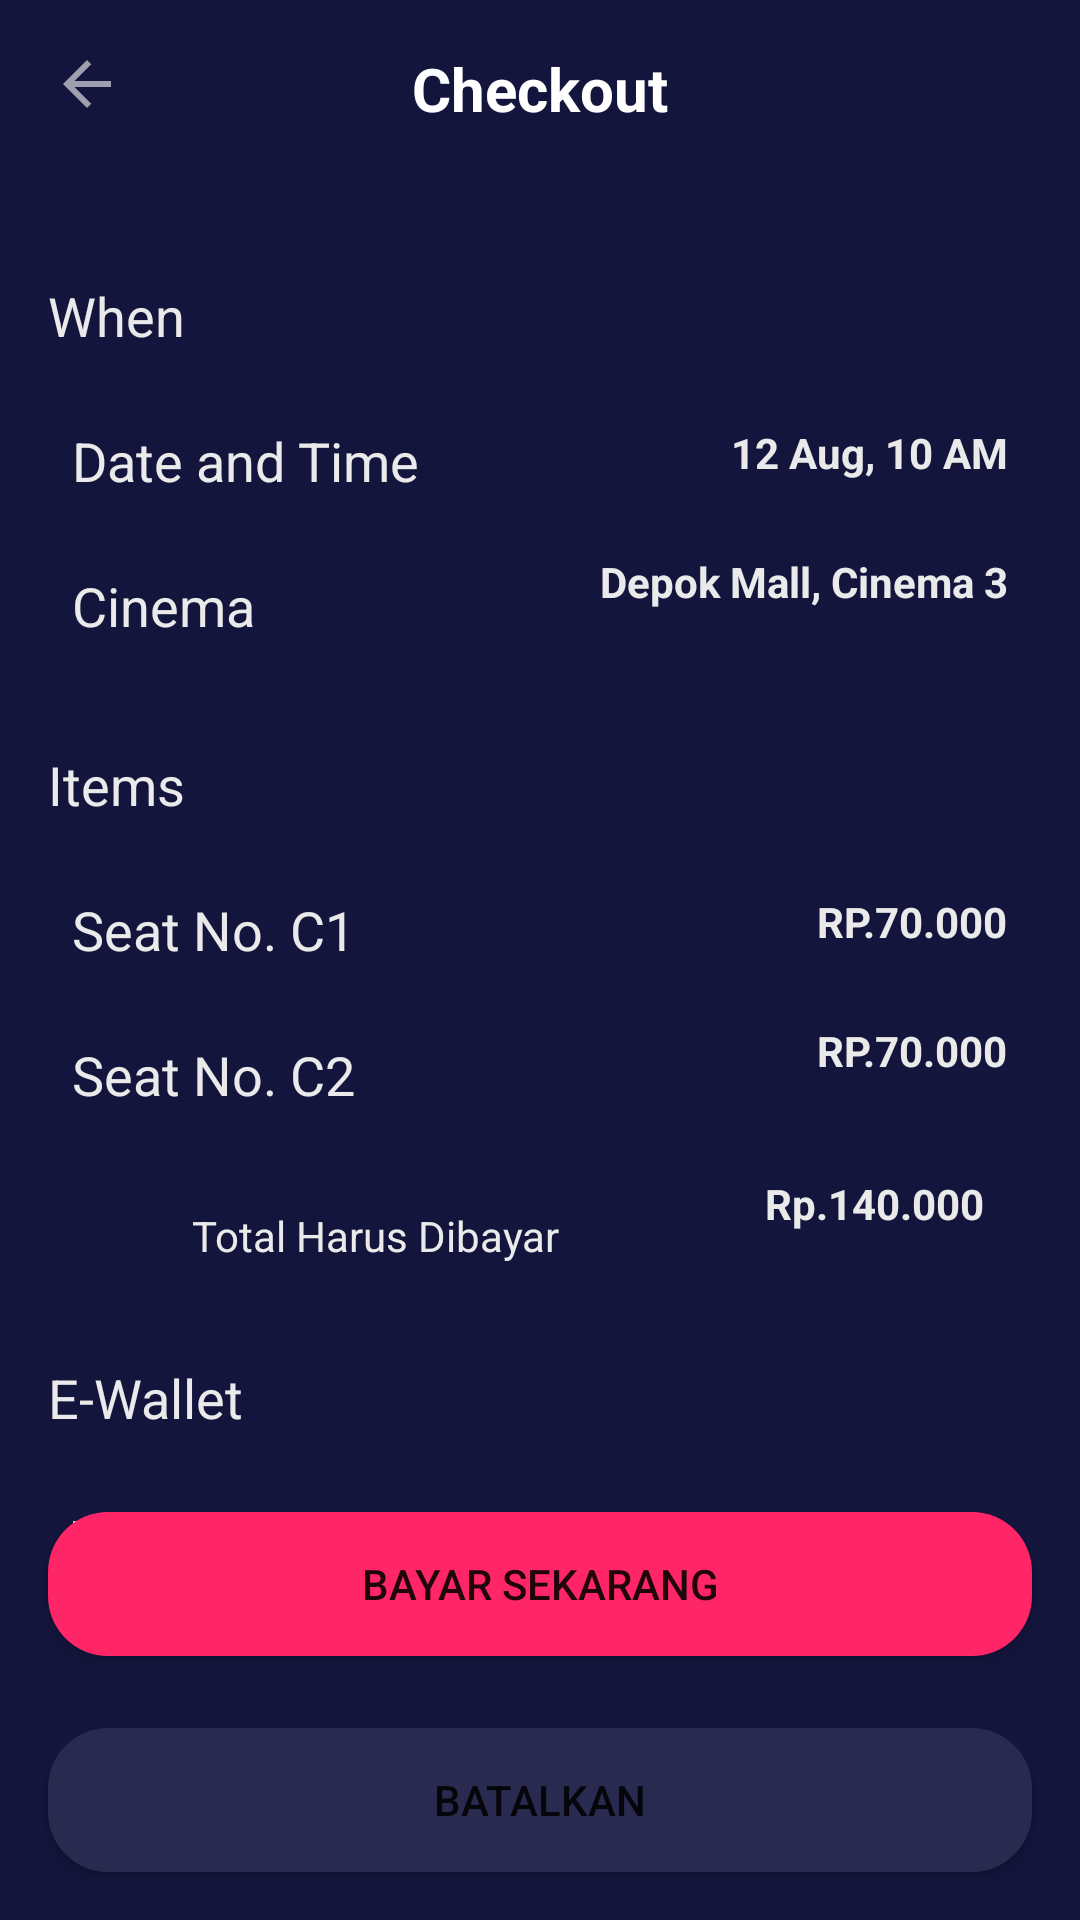

Write the Android layout XML for this screen, with the resource values it uses.
<!-- AndroidManifest.xml: application theme AppTheme.noActionBar -->
<!-- res/layout/activity_checkout.xml -->
<?xml version="1.0" encoding="utf-8"?>
<androidx.constraintlayout.widget.ConstraintLayout xmlns:android="http://schemas.android.com/apk/res/android"
    xmlns:app="http://schemas.android.com/apk/res-auto"
    xmlns:tools="http://schemas.android.com/tools"
    android:id="@+id/username"
    android:layout_width="match_parent"
    android:layout_height="match_parent"
    android:background="@color/colorBlue"
    tools:context=".onBoarding.OnBoardingOneActivity"
    tools:layout_editor_absoluteX="0dp"
    tools:layout_editor_absoluteY="24dp">

    <Button
        android:id="@+id/button4"
        android:layout_width="0dp"
        android:layout_height="wrap_content"
        android:layout_marginStart="16dp"
        android:layout_marginEnd="16dp"
        android:layout_marginBottom="24dp"
        android:background="@drawable/shape_rectangle_pink"
        android:text="@string/bayar_sekarang"
        app:layout_constraintBottom_toTopOf="@+id/button5"
        app:layout_constraintEnd_toEndOf="parent"
        app:layout_constraintHorizontal_bias="0.0"
        app:layout_constraintStart_toStartOf="parent" />

    <Button
        android:id="@+id/button5"
        android:layout_width="0dp"
        android:layout_height="wrap_content"
        android:layout_marginStart="16dp"
        android:layout_marginEnd="16dp"
        android:layout_marginBottom="16dp"
        android:background="@drawable/shape_rectangle_blue_grey"
        android:text="@string/batalkan"
        app:layout_constraintBottom_toBottomOf="parent"
        app:layout_constraintEnd_toEndOf="parent"
        app:layout_constraintHorizontal_bias="0.0"
        app:layout_constraintStart_toStartOf="parent" />

    <TextView
        android:id="@+id/textView"
        android:layout_width="0dp"
        android:layout_height="wrap_content"
        android:layout_marginStart="16dp"
        android:layout_marginTop="16dp"
        android:layout_marginEnd="16dp"
        android:gravity="center"
        android:text="@string/checkout"
        android:textColor="@color/white"
        android:textSize="20sp"
        android:textStyle="bold"
        app:layout_constraintEnd_toEndOf="parent"
        app:layout_constraintHorizontal_bias="0.0"
        app:layout_constraintStart_toStartOf="parent"
        app:layout_constraintTop_toTopOf="parent" />

    <ImageView
        android:id="@+id/imageView3"
        android:layout_width="50dp"
        android:layout_height="wrap_content"
        android:layout_marginStart="4dp"
        android:layout_marginTop="16dp"
        app:layout_constraintStart_toStartOf="parent"
        app:layout_constraintTop_toTopOf="parent"
        app:srcCompat="@drawable/ic_baseline_arrow_back_24" />

    <TextView
        android:id="@+id/textView19"
        android:layout_width="0dp"
        android:layout_height="wrap_content"
        android:layout_marginStart="16dp"
        android:layout_marginTop="50dp"
        android:text="@string/when"
        android:textColor="@color/grey"
        android:textSize="18dp"
        app:layout_constraintEnd_toEndOf="parent"
        app:layout_constraintStart_toStartOf="parent"
        app:layout_constraintTop_toBottomOf="@+id/textView" />

    <TextView
        android:id="@+id/textView20"
        android:layout_width="0dp"
        android:layout_height="wrap_content"
        android:layout_marginStart="24dp"
        android:layout_marginTop="24dp"
        android:drawableLeft="@drawable/local_movies_1"
        android:drawablePadding="15dp"
        android:text="@string/cinema"
        android:textColor="@color/grey"
        android:textSize="18dp"
        app:layout_constraintStart_toStartOf="parent"
        app:layout_constraintTop_toBottomOf="@+id/textView21" />

    <TextView
        android:id="@+id/textView21"
        android:layout_width="0dp"
        android:layout_height="wrap_content"
        android:layout_marginStart="24dp"
        android:layout_marginTop="24dp"
        android:drawableLeft="@drawable/calendar_today_1"
        android:drawablePadding="15dp"
        android:text="@string/date_and_time"
        android:textColor="@color/grey"
        android:textSize="18dp"
        app:layout_constraintStart_toStartOf="parent"
        app:layout_constraintTop_toBottomOf="@+id/textView19" />

    <TextView
        android:id="@+id/textView22"
        android:layout_width="wrap_content"
        android:layout_height="wrap_content"
        android:layout_marginTop="24dp"
        android:layout_marginEnd="24dp"
        android:text="@string/date"
        android:textColor="@color/grey"
        android:textStyle="bold"
        app:layout_constraintEnd_toEndOf="parent"
        app:layout_constraintTop_toBottomOf="@+id/textView19" />

    <TextView
        android:id="@+id/textView23"
        android:layout_width="wrap_content"
        android:layout_height="wrap_content"
        android:layout_marginTop="24dp"
        android:layout_marginEnd="24dp"
        android:text="@string/place"
        android:textColor="@color/grey"
        android:textStyle="bold"
        app:layout_constraintEnd_toEndOf="parent"
        app:layout_constraintTop_toBottomOf="@+id/textView22" />

    <TextView
        android:id="@+id/textView24"
        android:layout_width="0dp"
        android:layout_height="wrap_content"
        android:layout_marginStart="16dp"
        android:layout_marginTop="132dp"
        android:text="@string/items_header"
        android:textColor="@color/grey"
        android:textSize="18sp"
        app:layout_constraintEnd_toEndOf="parent"
        app:layout_constraintStart_toStartOf="parent"
        app:layout_constraintTop_toBottomOf="@+id/textView19" />

    <TextView
        android:id="@+id/textView31"
        android:layout_width="0dp"
        android:layout_height="wrap_content"
        android:layout_marginStart="16dp"
        android:layout_marginTop="180dp"
        android:text="@string/ewallet"
        android:textColor="@color/grey"
        android:textSize="18sp"
        app:layout_constraintEnd_toEndOf="parent"
        app:layout_constraintHorizontal_bias="1.0"
        app:layout_constraintStart_toStartOf="parent"
        app:layout_constraintTop_toBottomOf="@+id/textView24" />

    <TextView
        android:id="@+id/textView25"
        android:layout_width="wrap_content"
        android:layout_height="wrap_content"
        android:layout_marginStart="24dp"
        android:layout_marginTop="24dp"
        android:drawableLeft="@drawable/event_seat_1"
        android:drawablePadding="14dp"
        android:text="@string/seat"
        android:textColor="@color/grey"
        android:textSize="18sp"
        app:layout_constraintStart_toStartOf="parent"
        app:layout_constraintTop_toBottomOf="@+id/textView24" />

    <TextView
        android:id="@+id/textView26"
        android:layout_width="wrap_content"
        android:layout_height="wrap_content"
        android:layout_marginStart="24dp"
        android:layout_marginTop="24dp"
        android:drawableLeft="@drawable/event_seat_1"
        android:drawablePadding="14dp"
        android:text="@string/seat2"
        android:textColor="@color/grey"
        android:textSize="18sp"
        app:layout_constraintStart_toStartOf="parent"
        app:layout_constraintTop_toBottomOf="@+id/textView25" />

    <TextView
        android:id="@+id/textView27"
        android:layout_width="wrap_content"
        android:layout_height="wrap_content"
        android:layout_marginTop="24dp"
        android:layout_marginEnd="24dp"
        android:text="@string/price"
        android:textColor="@color/grey"
        android:textStyle="bold"
        app:layout_constraintEnd_toEndOf="parent"
        app:layout_constraintTop_toBottomOf="@+id/textView24" />

    <TextView
        android:id="@+id/textView28"
        android:layout_width="wrap_content"
        android:layout_height="wrap_content"
        android:layout_marginTop="24dp"
        android:layout_marginEnd="24dp"
        android:text="@string/price"
        android:textColor="@color/grey"
        android:textStyle="bold"
        app:layout_constraintEnd_toEndOf="parent"
        app:layout_constraintTop_toBottomOf="@+id/textView27" />

    <TextView
        android:id="@+id/textView29"
        android:layout_width="wrap_content"
        android:layout_height="wrap_content"
        android:layout_marginStart="64dp"
        android:layout_marginTop="32dp"
        android:text="@string/total"
        android:textColor="@color/grey"
        app:layout_constraintStart_toStartOf="parent"
        app:layout_constraintTop_toBottomOf="@+id/textView26" />

    <TextView
        android:id="@+id/textView30"
        android:layout_width="wrap_content"
        android:layout_height="wrap_content"
        android:layout_marginTop="32dp"
        android:layout_marginEnd="32dp"
        android:text="@string/total_price"
        android:textColor="@color/grey"
        android:textStyle="bold"
        app:layout_constraintEnd_toEndOf="parent"
        app:layout_constraintTop_toBottomOf="@+id/textView28" />

    <TextView
        android:id="@+id/textView32"
        android:layout_width="wrap_content"
        android:layout_height="wrap_content"
        android:layout_marginStart="24dp"
        android:layout_marginTop="24dp"
        android:drawableLeft="@drawable/account_balance_wallet_24px"
        android:drawablePadding="10dp"
        android:text="@string/total_wallet"
        android:textColor="@color/grey"
        android:textStyle="normal"
        app:layout_constraintStart_toStartOf="parent"
        app:layout_constraintTop_toBottomOf="@+id/textView31" />

    <TextView
        android:id="@+id/textView33"
        android:layout_width="wrap_content"
        android:layout_height="wrap_content"
        android:layout_marginTop="24dp"
        android:layout_marginEnd="24dp"
        android:text="@string/total_number_wallet"
        android:textColor="@color/teal_700"
        android:textStyle="bold"
        app:layout_constraintEnd_toEndOf="parent"
        app:layout_constraintTop_toBottomOf="@+id/textView31" />


</androidx.constraintlayout.widget.ConstraintLayout>
<!-- resources referenced by this layout -->
<resources>
  <color name="colorBlue">#14153D</color>
  <color name="grey">#EAEAEA</color>
  <color name="teal_700">#FF018786</color>
  <color name="white">#FFFFFFFF</color>
  <!-- drawable ic_baseline_arrow_back_24 (drawable) -->
  <vector android:alpha="0.59" android:autoMirrored="true"
      android:height="24dp" android:tint="#FFFFFF"
      android:viewportHeight="24" android:viewportWidth="24"
      android:width="24dp" xmlns:android="http://schemas.android.com/apk/res/android">
      <path android:fillColor="@android:color/white" android:pathData="M20,11H7.83l5.59,-5.59L12,4l-8,8 8,8 1.41,-1.41L7.83,13H20v-2z"/>
  </vector>
  <!-- drawable shape_rectangle_blue_grey (drawable-v24) -->
  <?xml version="1.0" encoding="utf-8"?>
  <shape xmlns:android="http://schemas.android.com/apk/res/android"
      android:shape="rectangle">
      <solid android:color="@color/colorBlueGrey"></solid>
      <corners android:radius="20dp"></corners>
  </shape>
  <!-- drawable shape_rectangle_pink (drawable) -->
  <?xml version="1.0" encoding="utf-8"?>
  <shape xmlns:android="http://schemas.android.com/apk/res/android"
      android:shape="rectangle">
      <solid android:color="@color/colorPink"></solid>
      <corners android:radius="20dp"></corners>
  </shape>
  <string name="batalkan">Batalkan</string>
  <string name="bayar_sekarang">Bayar Sekarang</string>
  <string name="checkout">Checkout</string>
  <string name="cinema">Cinema</string>
  <string name="date">12 Aug, 10 AM</string>
  <string name="date_and_time">Date and Time</string>
  <string name="ewallet">E-Wallet</string>
  <string name="items_header">Items</string>
  <string name="place">Depok Mall, Cinema 3</string>
  <string name="price">RP.70.000</string>
  <string name="seat">Seat No. C1</string>
  <string name="seat2">Seat No. C2</string>
  <string name="total">Total Harus Dibayar</string>
  <string name="total_number_wallet">Rp.200.000</string>
  <string name="total_price">Rp.140.000</string>
  <string name="total_wallet">Total Balance</string>
  <string name="when">When</string>
  <style name="AppTheme.noActionBar" parent="Theme.AppCompat.Light.NoActionBar">
  
      </style>
  <color name="colorBlueGrey">#292A50</color>
  <color name="colorPink">#FF2667</color>
</resources>
